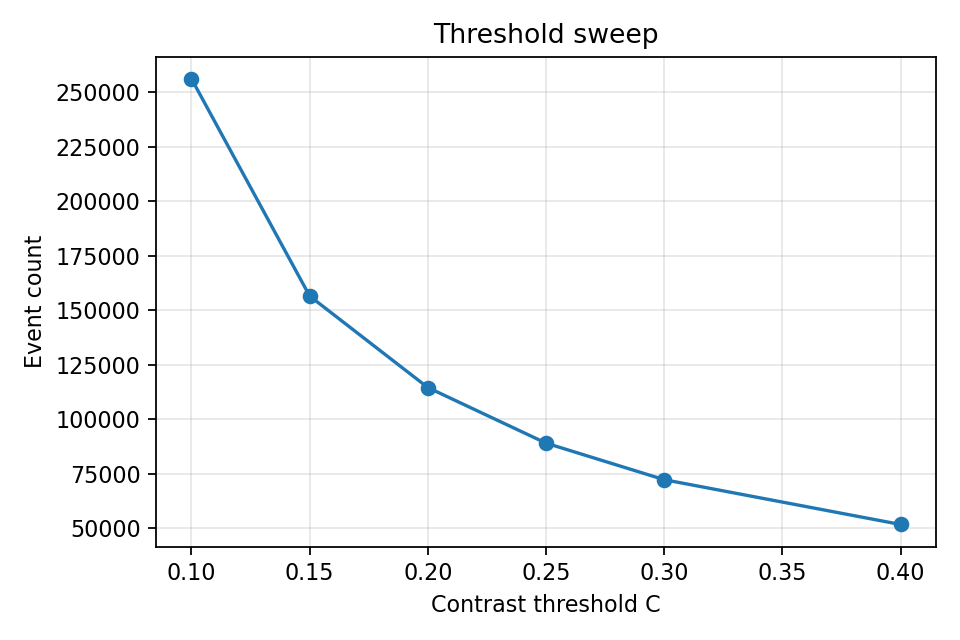

The data file committed next to this chart (first rows):
threshold, event_count, event_rate_hz
0.1000, 256211, 1546934
0.1500, 156546, 945183
0.2000, 114563, 691701
0.2500, 89068, 537769
0.3000, 72298, 436516
0.4000, 51748, 312441
